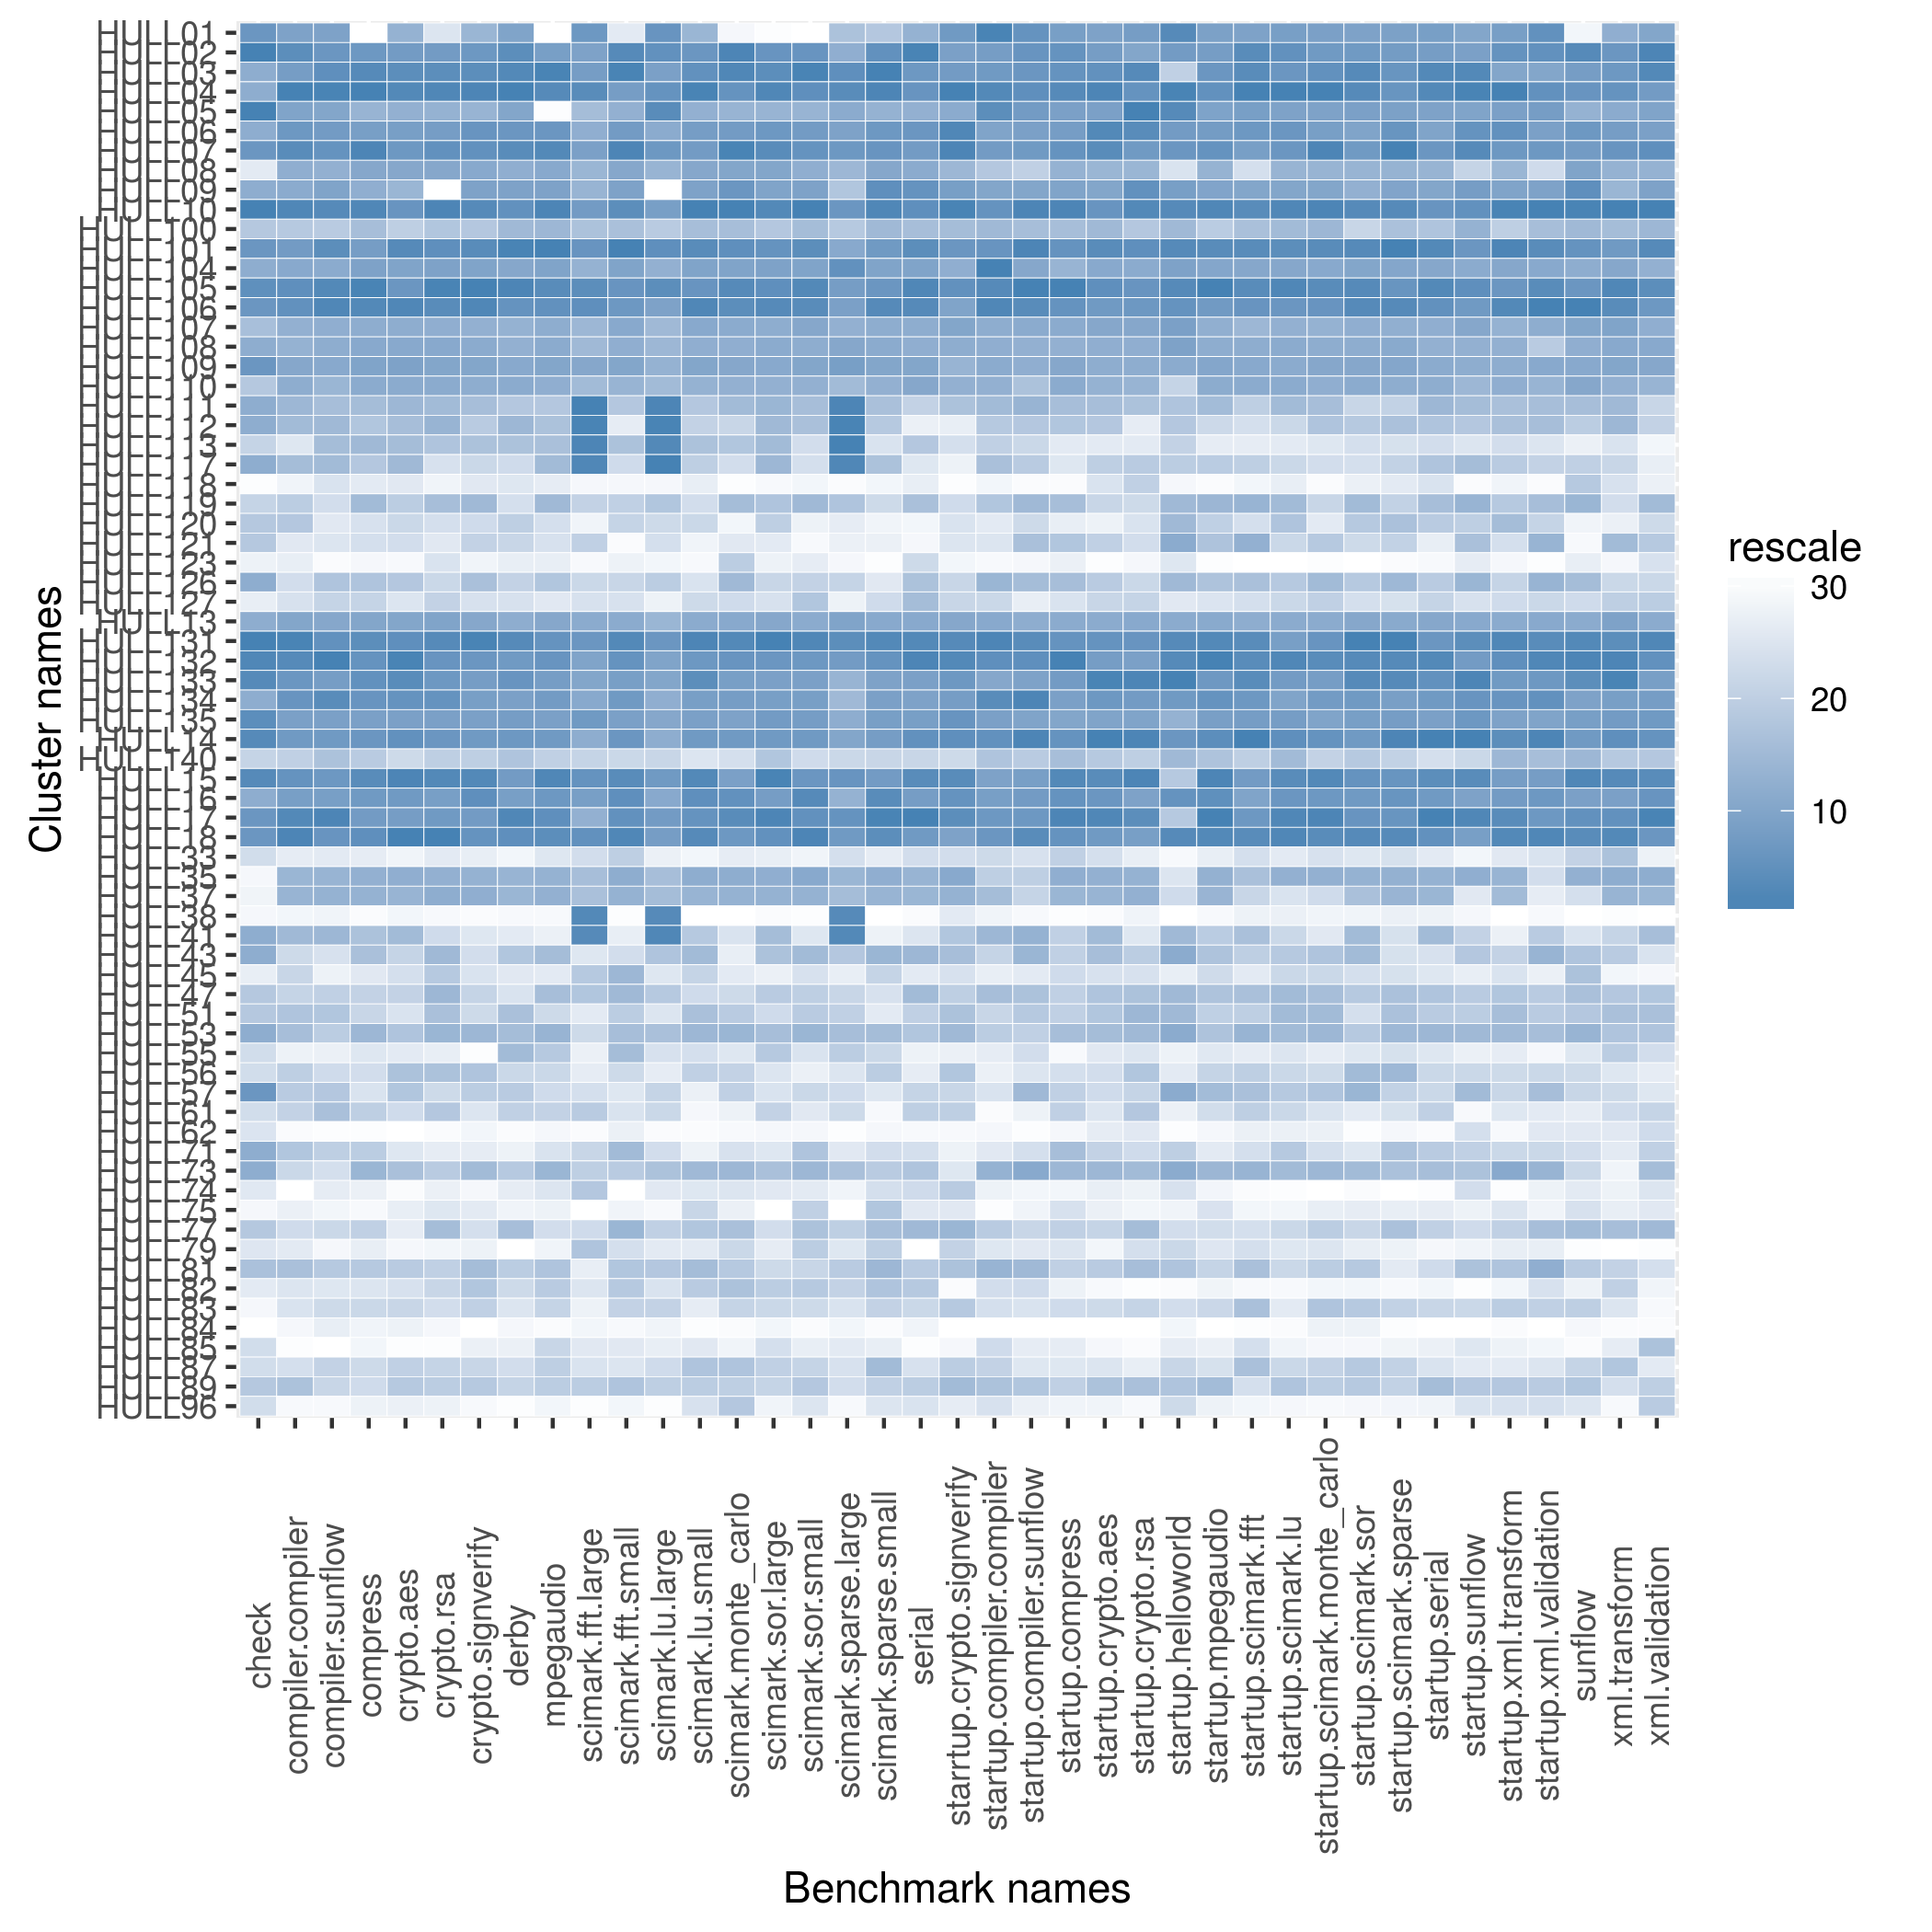

The data file committed next to this chart (first rows):
name, check, compiler.compiler, compiler.sunflow, compress, crypto.aes, crypto.rsa, crypto.signverify, derby, mpegaudio, scimark.fft.large, scimark.fft.small, scimark.lu.large, scimark.lu.small, scimark.monte_carlo, scimark.sor.large, scimark.sor.small, scimark.sparse.large, scimark.sparse.small, serial, starrtup.crypto.signverify, startup.compiler.compiler, startup.compiler.sunflow, startup.compress
HULL01, 1304, 225.6, 89.14, 112.6, 55.45, 71.9, 152.8, 139.7, 60.27, 38.12, 252.9, 6.992, 203, 37.51, 22.62, 106.3, 18.79, 155.9, 90.71, 9.211, 4.856, 18.06, 46.91
HULL02, 1935, 250.4, 97.23, 196.8, 71.67, 116, 202.4, 181.9, 101.5, 37.23, 371.8, 6.998, 287, 60.06, 37.09, 165.4, 21.04, 255, 120.5, 9.158, 4.541, 17.97, 48.08
HULL03, 1277, 237, 98.32, 199.8, 73.3, 117.8, 203.5, 182.4, 104.4, 37.66, 373.4, 6.963, 287.9, 60.05, 37.4, 165.7, 21.66, 257, 116.5, 9.207, 4.577, 17.96, 48.08
HULL04, 1277, 254.3, 99.77, 200.8, 73.38, 118.3, 204.4, 183.2, 104.3, 39.47, 351.4, 6.994, 288.9, 59.72, 37.43, 165.5, 21.7, 256.9, 116.8, 9.44, 4.754, 18.23, 48.12
HULL05, 1935, 223.3, 88.09, 138.3, 56, 88.74, 153, 138.2, 60.34, 32.39, 281.6, 7.131, 215.8, 45.15, 28.55, 124.8, 21.33, 191.9, 90.74, 9.07, 4.719, 17.72, 45.8
HULL06, 1277, 241.3, 94.15, 190.9, 71.44, 115.2, 202.8, 180.1, 103.4, 36.26, 351.9, 6.895, 284.2, 59.01, 36.99, 163, 21.5, 253.3, 116.8, 9.387, 4.386, 17.48, 47.51
HULL07, 1304, 251, 97.86, 200.5, 72.36, 117.6, 203.3, 182.1, 104.3, 37.43, 373.2, 6.981, 284.2, 60.09, 37.4, 165.5, 21.63, 254.6, 115.8, 9.393, 4.557, 17.73, 48.08
HULL08, 645.2, 205.8, 80.92, 176, 60.53, 102.2, 176.1, 129.3, 86.28, 33.79, 293.4, 6.568, 231.4, 48.97, 34.5, 145.2, 20.68, 215.7, 94.42, 8.509, 2.699, 12.25, 40.05
HULL09, 1277, 210.8, 88.69, 167.5, 55.14, 8.579, 191.9, 149.6, 99.03, 34.11, 341.2, 4.533, 248.9, 59.35, 34.59, 153.2, 18.75, 255.2, 117.7, 9.165, 4.204, 16.08, 44.02
HULL10, 1935, 254.1, 98.71, 200.5, 72.72, 118.4, 203.7, 181, 104.4, 37.8, 369.3, 6.966, 290.3, 60.12, 37.43, 166.2, 21.63, 256.6, 118.9, 9.428, 4.667, 18.4, 48.66
HULL100, 967.7, 181.9, 70.67, 136.1, 45.25, 73.35, 126.6, 105.3, 67.38, 31.25, 261.6, 5.789, 187.3, 39.6, 27.65, 122, 18.72, 156.8, 73.14, 8.452, 2.898, 12.99, 37.71
HULL101, 1304, 238.7, 98.47, 196, 73.36, 117.8, 203.7, 183.1, 104.4, 38.24, 376.8, 7.006, 288.3, 59.81, 37.26, 165.6, 21.35, 252.9, 119, 9.221, 4.66, 18.4, 48.08
HULL104, 1277, 216, 83.59, 177, 61.25, 104.2, 177, 133.4, 87.14, 35.44, 313, 6.606, 232.6, 49.41, 34.72, 151.2, 21.65, 217.1, 95.86, 8.925, 9.125, 16.03, 39.66
HULL105, 1364, 249.9, 98.83, 200.6, 72.71, 118.6, 204.6, 182.6, 104.3, 38.91, 366.4, 7.036, 287.4, 59.9, 37.36, 165.7, 21.59, 254.3, 119.8, 9.258, 4.731, 18.49, 48.7
HULL106, 1304, 248.9, 98.94, 200.4, 73.62, 117.8, 203.9, 180.3, 104, 38.58, 360.5, 6.953, 288.6, 59.83, 37.41, 165.6, 21.51, 256.1, 119.6, 9.135, 4.772, 18.32, 48.08
HULL107, 1200, 205.6, 80.95, 169.2, 57.58, 98.89, 166.5, 122.1, 83.51, 33.78, 289.8, 6.271, 229.3, 48.85, 33.59, 150.1, 21, 213.7, 94.38, 9.085, 3.636, 14.49, 42.74
HULL108, 1277, 201.5, 81.5, 174.7, 60.41, 101.9, 174.8, 128.5, 86.21, 33.03, 283.5, 6.527, 227, 48.36, 34.3, 147.6, 21.4, 214.5, 93.54, 8.975, 3.12, 13.45, 41.81
HULL109, 1304, 217, 84.53, 176.2, 61.3, 102.7, 176.4, 130.3, 86.66, 36.72, 302.5, 6.574, 231.4, 48.95, 34.38, 150.5, 21.58, 215.8, 95.8, 8.884, 3.705, 13.83, 43.2
HULL110, 967.7, 206.7, 78.38, 171.5, 59.99, 101.6, 174.4, 129.8, 83.48, 32.93, 275, 6.064, 212.4, 48.21, 31.16, 143.8, 19.18, 206.6, 95.19, 8.914, 3.088, 12.91, 42.74
HULL111, 1277, 185.1, 71.64, 136.1, 45.76, 73.6, 126.6, 104, 67.14, 47.58, 259.8, 11.18, 187, 39.63, 27.93, 122, 33.85, 156.3, 71.99, 8.416, 2.896, 13.13, 37.71
HULL112, 1277, 184.6, 72.1, 135.9, 45.49, 73.8, 126.4, 105.5, 67.17, 47.54, 252, 11.19, 186.5, 39.42, 27.92, 122, 33.87, 155.9, 68.13, 8.165, 2.665, 12.86, 37.36
HULL113, 952.4, 178, 71.96, 136.2, 45.56, 73.35, 126.6, 104.1, 67.18, 46.58, 261.6, 11, 187.1, 39.54, 27.89, 121.7, 33.89, 154.2, 72.68, 8.225, 2.384, 11.69, 35.82
HULL117, 1277, 183.4, 72.02, 135.8, 45.73, 72.44, 126.2, 102.3, 67.35, 46.04, 255.4, 11.2, 186.8, 39.35, 27.93, 121.6, 33.77, 156.2, 70.35, 8.131, 2.759, 12.74, 35.95
HULL118, 480.0, 164.2, 68.84, 131.9, 44.53, 69.27, 124.6, 101.1, 66.06, 28.36, 235.9, 5.657, 183.2, 36.26, 24.7, 120.1, 17.4, 149.1, 68.19, 7.882, 1.677, 8.236, 21.02
HULL119, 952.4, 181.4, 69.37, 136.1, 45.3, 73.45, 126.9, 102.2, 67.37, 30.24, 257.8, 5.794, 185.8, 39.61, 27.67, 122.3, 18.76, 154.7, 73.02, 8.271, 2.701, 13.04, 37.71
HULL120, 967.7, 181.9, 68.49, 135.1, 45.09, 72.51, 126.2, 102.9, 66.9, 28.61, 255.9, 5.778, 186.3, 38.5, 27.64, 120.5, 18.57, 149.2, 66.82, 8.211, 1.998, 11.62, 34.64
HULL121, 967.7, 176, 68.69, 135.1, 45.01, 71.66, 126.3, 102.6, 66.88, 30.26, 232.8, 5.776, 181.1, 39.26, 27.37, 116.1, 18.54, 151.4, 63.57, 8.202, 2.049, 12.91, 37.36
HULL123, 582.5, 168.7, 65.35, 125.3, 41.51, 71.91, 118.4, 99.46, 65.19, 27.67, 245.1, 5.675, 174.6, 39.49, 26.49, 121, 18.08, 138.9, 71.45, 8.109, 1.64, 8.802, 34.42
HULL126, 1277, 179.9, 70.98, 135.9, 45.34, 72.95, 126.6, 102.7, 67.16, 30.2, 255.9, 5.785, 185.4, 39.63, 27.61, 121.8, 18.7, 153.3, 73.02, 8.325, 2.916, 13, 37.71
HULL127, 638.3, 179, 70.38, 135.6, 44.77, 73.12, 125.2, 101.7, 66.29, 29.72, 254.6, 5.714, 186, 39.38, 27.58, 121.9, 18.48, 154.7, 73.14, 8.325, 2.281, 10.23, 36.28
HULL13, 1277, 217, 84.58, 176, 61.08, 103.1, 176.3, 129.7, 86.65, 36.63, 286.8, 6.555, 228.1, 48.87, 34.48, 149.5, 21.49, 214.8, 94.83, 9.076, 3.819, 14.25, 42.74
HULL131, 1935, 254.2, 98.21, 199.6, 73.29, 117.9, 204.6, 182.3, 103.8, 38.19, 372.7, 6.983, 288.7, 59.93, 37.47, 165.7, 21.68, 256.6, 119.7, 9.363, 4.802, 18.32, 48.08
HULL132, 1875, 251, 100.1, 198.9, 73.76, 117.2, 202.5, 179.6, 103.5, 37.12, 366.4, 6.945, 286.4, 59.63, 37.02, 164.5, 21.6, 254.6, 120, 9.376, 4.708, 18.23, 48.7
HULL133, 1500, 241.4, 93.19, 199, 73.33, 116.6, 200.4, 180.1, 102.2, 36.79, 348.6, 6.93, 288, 58.45, 34.95, 159.5, 20.76, 242.6, 113.3, 9.217, 3.863, 16.87, 48.0
HULL134, 1277, 243.7, 98.53, 198.6, 72.79, 117.6, 200.2, 175.7, 102.7, 36.66, 359.1, 6.679, 282.1, 58.59, 36.11, 160.6, 19.81, 244.7, 110.2, 9.18, 4.726, 18.4, 45.8
HULL135, 1395, 228.1, 90.79, 184.8, 67.32, 110.6, 199.5, 176.9, 99.76, 37.8, 346.7, 6.927, 282, 51.93, 36.49, 161.9, 21.05, 247.6, 113.9, 9.225, 4.43, 16.39, 43.76
HULL14, 1500, 240.8, 95.37, 196.9, 72.98, 116.7, 201.1, 180.1, 102.7, 36.29, 366.3, 6.788, 285.6, 59.21, 36.94, 163.9, 21.48, 250.5, 118.9, 9.288, 4.695, 18.4, 48.08
HULL140, 952.4, 181, 71.12, 135.8, 45.07, 73.2, 126.3, 104.1, 67.08, 30.22, 255.7, 5.78, 185.3, 39.32, 27.65, 121.7, 18.69, 154.9, 71.7, 8.288, 2.712, 12.74, 37.71
HULL15, 1500, 246.3, 96.86, 199.7, 73.64, 117.9, 203.8, 178.6, 104.3, 38.25, 370, 6.981, 288.5, 57.96, 37.45, 164.7, 21.64, 251.9, 119.5, 9.349, 4.413, 17.63, 48.62
HULL16, 1277, 232.4, 92.24, 196.6, 72.35, 114.9, 203.3, 175.8, 103, 37.53, 368.8, 6.918, 287.9, 59.8, 36.38, 165.7, 20.78, 255.8, 114.1, 9.238, 4.536, 17.72, 48.08
HULL17, 1304, 254, 98.98, 196.5, 71.64, 116.2, 200.4, 182.5, 104.1, 35.78, 367, 6.979, 287.5, 59.85, 37.44, 165.5, 21.64, 257, 120.8, 9.339, 4.606, 17.89, 48.66
HULL18, 1304, 254.2, 97.84, 199.6, 73.87, 118.6, 203.2, 181, 104.1, 38.34, 372.9, 6.966, 288.3, 59.33, 37.3, 165.7, 21.61, 255.4, 116.1, 9.137, 4.639, 18.32, 48.08
HULL33, 769.2, 169.3, 67.5, 131.2, 41.95, 70.97, 120.7, 95.42, 66.37, 30.07, 258.4, 5.753, 180, 39.12, 27.17, 120.4, 18.66, 152.7, 71.32, 8.253, 2.269, 11.05, 37.34
HULL35, 550.5, 192.2, 78.5, 162.8, 57.29, 94.84, 166, 119.2, 82.27, 32.21, 286, 5.933, 227.4, 48.63, 32.99, 149.7, 20.68, 213.1, 89.8, 9.073, 2.457, 12.48, 41.96
HULL37, 566, 200.6, 79.93, 160.4, 55.44, 98.9, 167.6, 110.5, 83.08, 31.84, 275.6, 5.985, 211.1, 47.14, 30.98, 139, 18.97, 188.6, 81.61, 8.894, 2.818, 11.99, 38.68
HULL38, 550.5, 163.6, 66.11, 124, 41.65, 67.28, 114.8, 93.28, 61.58, 46, 230.2, 10.76, 160.6, 36.26, 24.5, 111.4, 31.87, 138.3, 61.73, 8.182, 1.698, 8.452, 20.24
HULL41, 1277, 184.9, 72.54, 135.9, 45.58, 72.56, 124.9, 99.91, 64.99, 44.71, 251.8, 11.17, 186.9, 39.28, 27.89, 121.4, 33.72, 150.8, 70.48, 8.415, 2.909, 13.21, 37.34
HULL43, 1277, 180.5, 68.85, 135.9, 45.19, 73.7, 125.7, 104, 67.27, 29.28, 255, 5.799, 187.6, 39.04, 27.7, 122.2, 18.74, 157.2, 73.69, 8.425, 2.347, 13.08, 37.34
HULL45, 638.3, 180.6, 66.4, 132.5, 44.99, 73.29, 125.1, 100.8, 66.1, 30.37, 263.5, 5.768, 186.4, 39.19, 27, 121.6, 18.57, 154.9, 68.8, 8.218, 1.951, 10.28, 36.99
HULL47, 967.7, 180.8, 70.51, 135.7, 45.23, 73.73, 126.3, 101.6, 67.25, 31.01, 262.7, 5.792, 185.9, 39.39, 27.65, 121.8, 18.69, 154.3, 73.23, 8.379, 2.761, 12.91, 37.34
HULL51, 967.7, 182.2, 70.97, 135.6, 44.88, 73.4, 126.2, 104.1, 67, 28.89, 259.1, 5.771, 187.3, 39.5, 27.61, 121.9, 18.7, 152.9, 72.14, 8.416, 2.285, 12.82, 37.34
HULL53, 1277, 183.2, 70.61, 136.4, 45.39, 73.73, 127, 104.6, 67.58, 30.19, 261.6, 5.825, 188.2, 39.88, 27.83, 122.8, 18.85, 156.4, 72.77, 8.472, 2.514, 12.25, 37.71
HULL55, 769.2, 164.5, 66.93, 132.7, 44.08, 69.92, 113, 104.8, 67.12, 28.69, 261.9, 5.776, 185.6, 39.27, 27.65, 121.5, 18.7, 154.8, 67.61, 8.164, 1.954, 11.15, 29.78
HULL56, 769.2, 181.2, 69.43, 135.4, 45.39, 73.39, 126.6, 102.4, 67.01, 28.7, 255.7, 5.764, 186.7, 39.43, 27.54, 120.8, 18.64, 155.8, 68.65, 8.415, 1.728, 10.74, 36.97
HULL57, 1304, 181.7, 70.82, 135.1, 45.35, 72.74, 126.3, 103.3, 66.96, 30.05, 254, 5.781, 182, 39.44, 27.57, 121.8, 18.68, 154, 71.92, 8.325, 2.064, 13.04, 37.34
HULL61, 769.2, 181, 71.23, 135.7, 45.03, 73.32, 125, 102.8, 67.06, 30.36, 254.6, 5.779, 178.5, 38.85, 27.61, 121.4, 18.69, 146.6, 72.2, 8.379, 1.569, 10.1, 37.34
HULL62, 740.7, 159.8, 64.43, 122.8, 37.28, 65.71, 117.3, 91.7, 61.91, 27.04, 250.4, 5.417, 174.2, 36.66, 24.87, 117.9, 16.23, 147.1, 63.31, 8.052, 1.667, 8.049, 31.58
HULL71, 1277, 182, 70.53, 135.7, 44.62, 70.38, 122.6, 98.24, 66.58, 30.21, 262.7, 5.777, 181.1, 39.32, 27.49, 122, 18.64, 154.5, 71.12, 8.131, 2.031, 11.12, 37.71
HULL73, 1277, 180.5, 69.05, 136.9, 45.41, 73.28, 126.8, 103.3, 67.48, 30.27, 259.3, 5.804, 188.1, 39.7, 27.81, 122.6, 18.81, 155.8, 72.92, 8.201, 2.945, 14.91, 38.1
HULL74, 681.8, 157.6, 67.24, 128.5, 41.08, 69.78, 116.9, 99.68, 66.51, 30.46, 215.8, 5.767, 185, 39.27, 27.45, 121.2, 18.46, 154.4, 71.44, 8.395, 1.708, 9.495, 32.45
... 11 more rows
